Dataset: LR (GitHub, omarbesbes/RUnet). Classes: berry, bird, dog, flower.

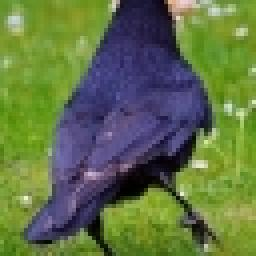
Label: bird

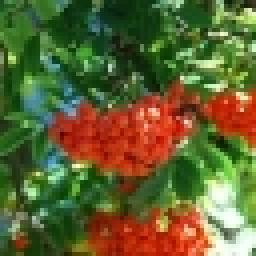
Label: berry

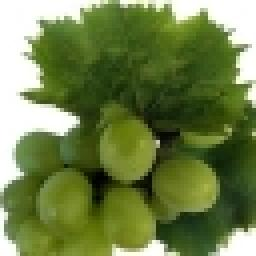
Label: berry

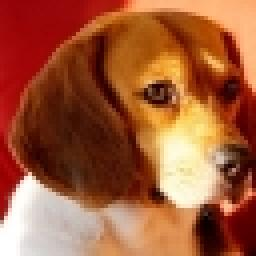
Label: dog

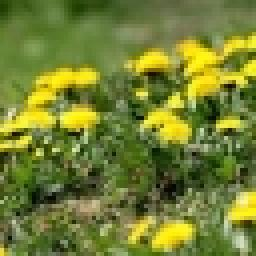
Label: flower

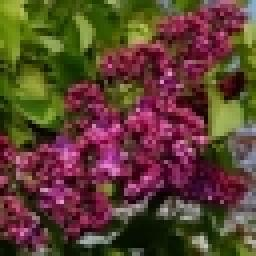
Label: flower
